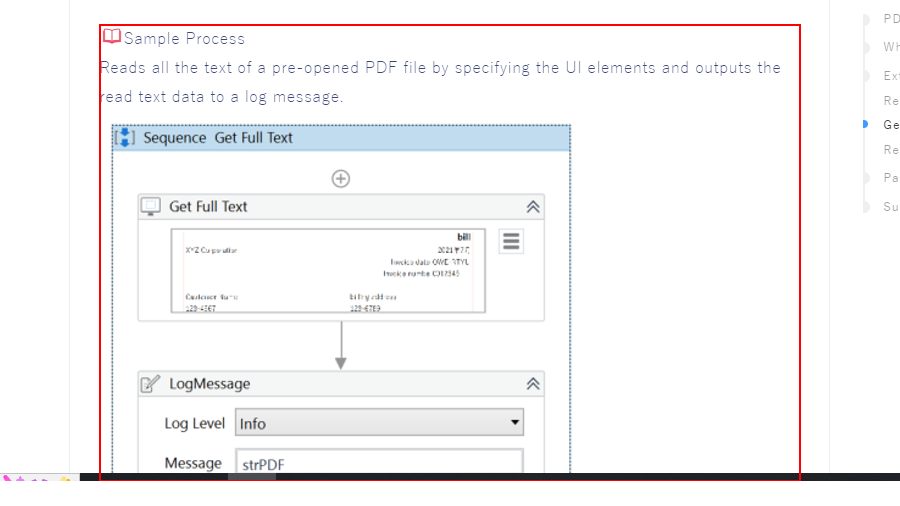
Workflow: ReadPDF

Step 1: get-text from the paragraph in window 'Retrieve text data in PDF files with UiPath (PDF Activity, OCR, Anchor-based, CV)｜F-PenIT blog' (chrome.exe)
